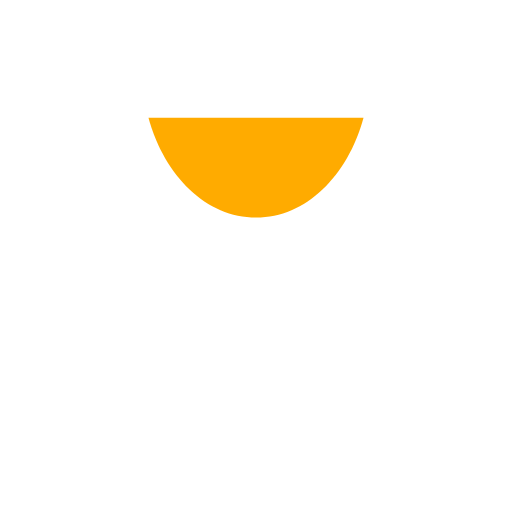
t = 0.00 s
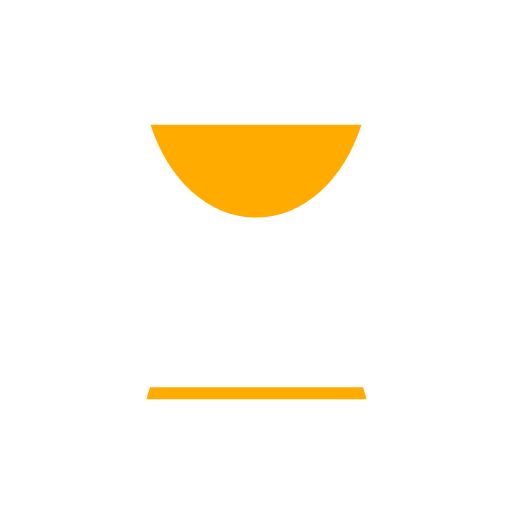
t = 0.18 s
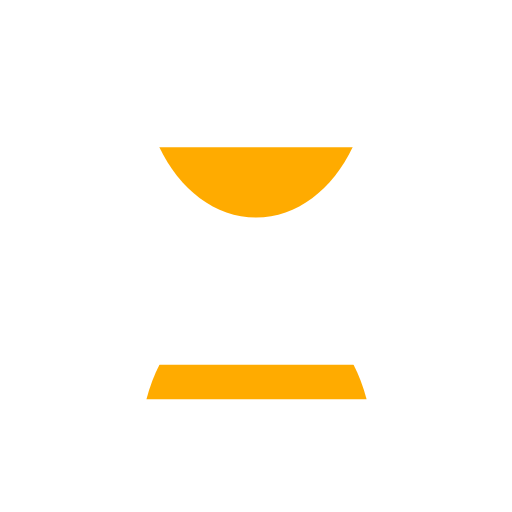
t = 0.35 s
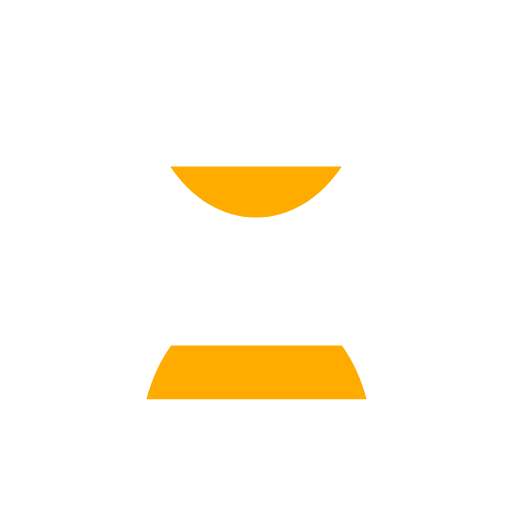
t = 0.50 s
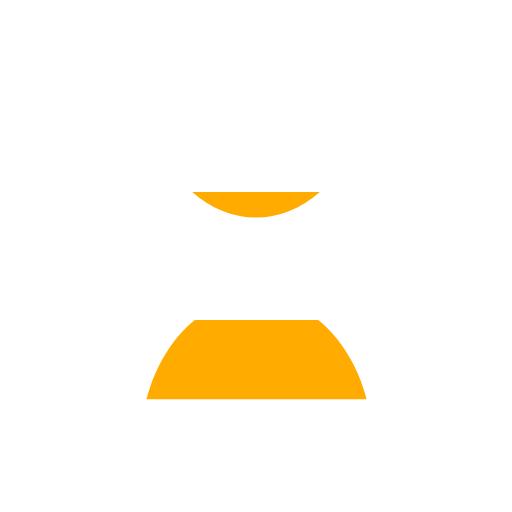
t = 0.70 s
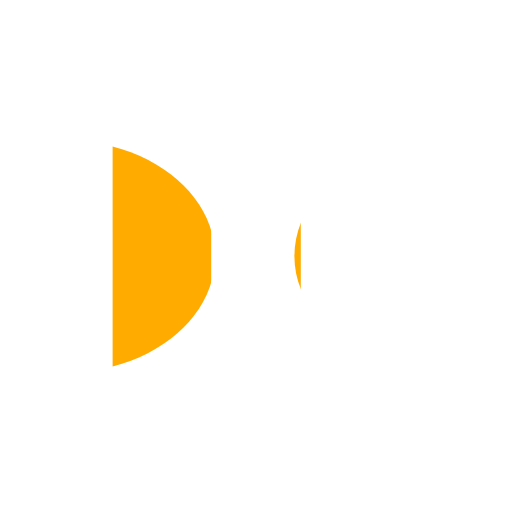
t = 0.85 s

The animated SVG that drew these frames (rendered in a browser with its animation timeline set to each time). Animation: 5 SMIL elements (animate=4,animateTransform=1); one cycle of 1.00 s, repeats indefinitely.

<?xml version="1.0" encoding="utf-8"?><svg width='32px' height='32px' xmlns="http://www.w3.org/2000/svg" viewBox="0 0 100 100" preserveAspectRatio="xMidYMid" class="uil-hourglass"><rect x="0" y="0" width="100" height="100" fill="none" class="bk"></rect><g><path fill="none" stroke="#ffffff" stroke-width="5" stroke-miterlimit="10" d="M58.4,51.7c-0.9-0.9-1.4-2-1.4-2.3s0.5-0.4,1.4-1.4 C70.8,43.8,79.8,30.5,80,15.5H70H30H20c0.2,15,9.2,28.1,21.6,32.3c0.9,0.9,1.4,1.2,1.4,1.5s-0.5,1.6-1.4,2.5 C29.2,56.1,20.2,69.5,20,85.5h10h40h10C79.8,69.5,70.8,55.9,58.4,51.7z" class="glass"></path><clipPath id="uil-hourglass-clip1"><rect x="15" y="20" width="70" height="25" class="clip"><animate attributeName="height" from="25" to="0" dur="1s" repeatCount="indefinite" vlaues="25;0;0" keyTimes="0;0.5;1"></animate><animate attributeName="y" from="20" to="45" dur="1s" repeatCount="indefinite" vlaues="20;45;45" keyTimes="0;0.5;1"></animate></rect></clipPath><clipPath id="uil-hourglass-clip2"><rect x="15" y="55" width="70" height="25" class="clip"><animate attributeName="height" from="0" to="25" dur="1s" repeatCount="indefinite" vlaues="0;25;25" keyTimes="0;0.5;1"></animate><animate attributeName="y" from="80" to="55" dur="1s" repeatCount="indefinite" vlaues="80;55;55" keyTimes="0;0.5;1"></animate></rect></clipPath><path d="M29,23c3.1,11.4,11.3,19.5,21,19.5S67.9,34.4,71,23H29z" clip-path="url(#uil-hourglass-clip1)" fill="#ffab00" class="sand"></path><path d="M71.6,78c-3-11.6-11.5-20-21.5-20s-18.5,8.4-21.5,20H71.6z" clip-path="url(#uil-hourglass-clip2)" fill="#ffab00" class="sand"></path><animateTransform attributeName="transform" type="rotate" from="0 50 50" to="180 50 50" repeatCount="indefinite" dur="1s" values="0 50 50;0 50 50;180 50 50" keyTimes="0;0.7;1"></animateTransform></g></svg>